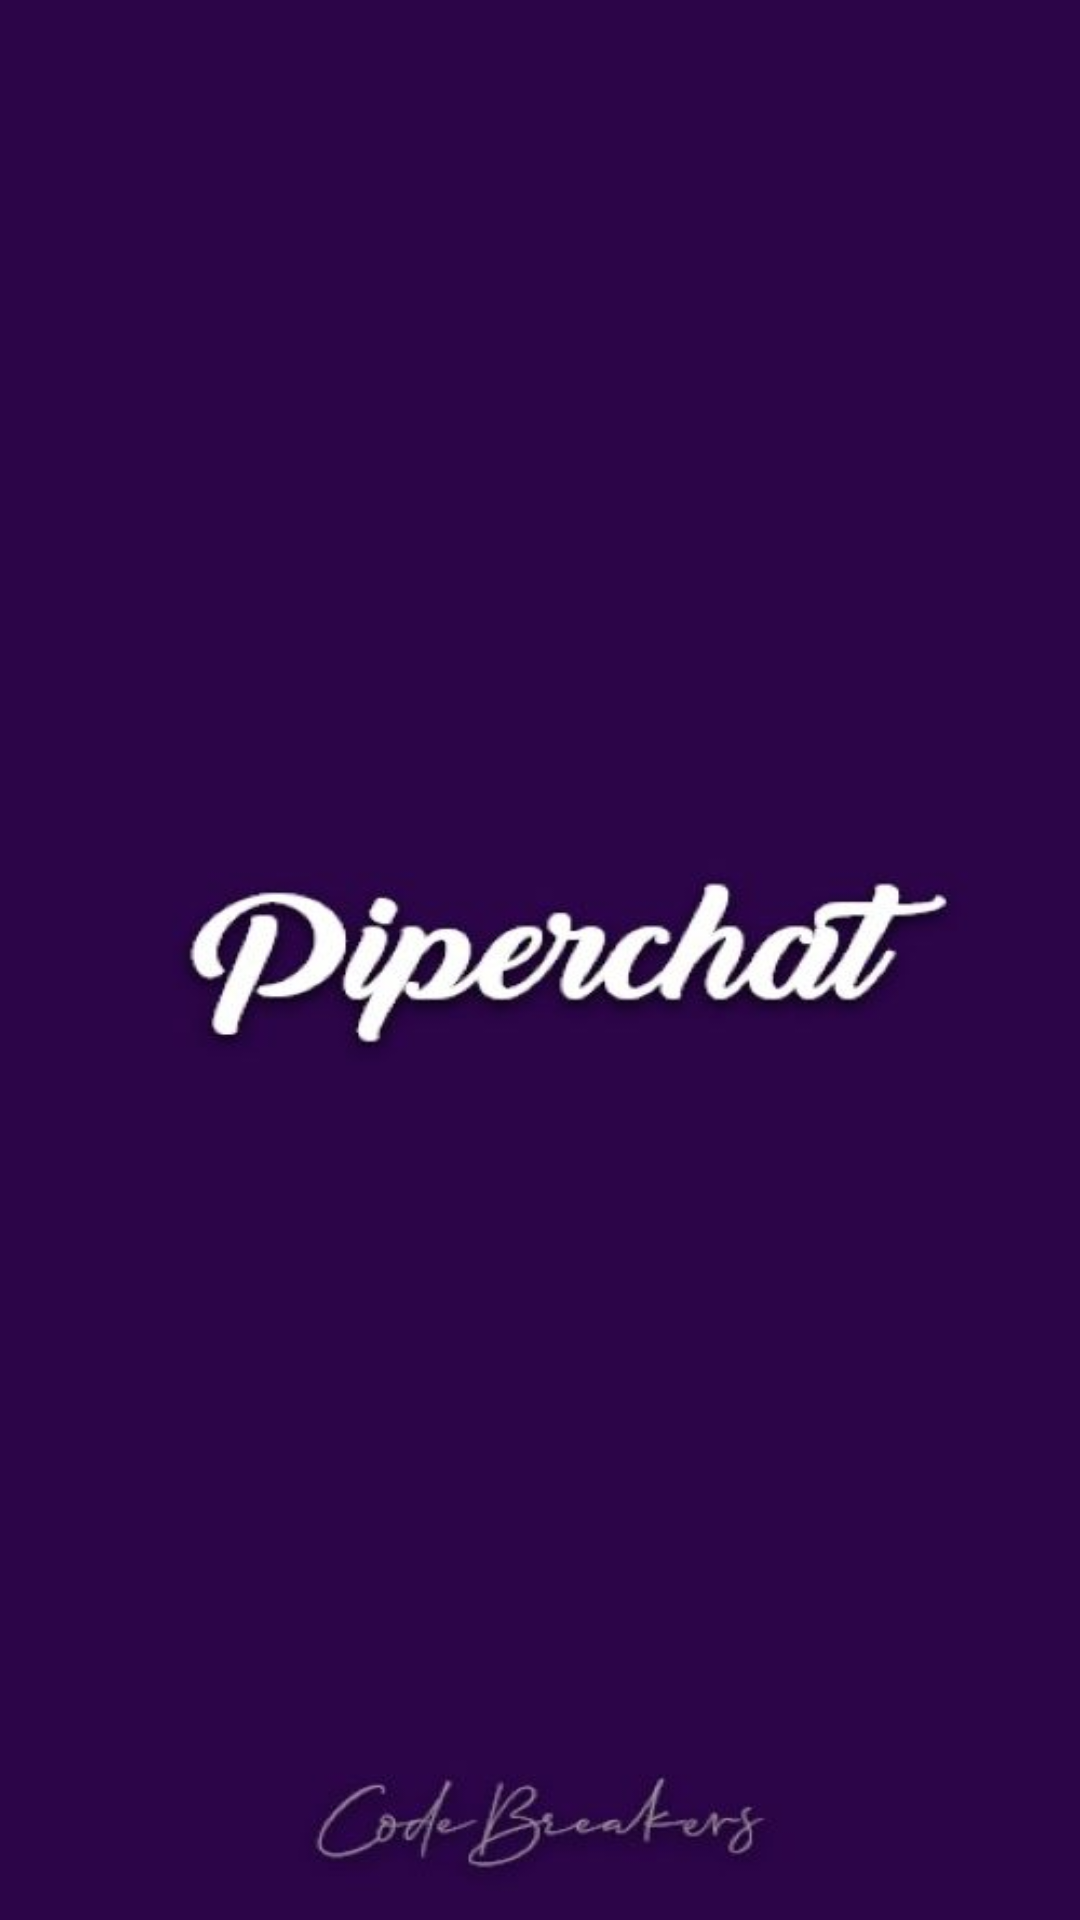

This screen was rendered from an Android layout file. Write that file and the resources it references.
<!-- AndroidManifest.xml: application theme Theme.PiperChat -->
<!-- res/layout/activity_home.xml -->
<?xml version="1.0" encoding="utf-8"?>
<RelativeLayout xmlns:android="http://schemas.android.com/apk/res/android"
    xmlns:app="http://schemas.android.com/apk/res-auto"
    xmlns:tools="http://schemas.android.com/tools"
    android:layout_width="match_parent"
    android:layout_height="match_parent"
    tools:context=".HomeActivity"
    android:background="@drawable/img_20210407_wa0019">

</RelativeLayout>
<!-- resources referenced by this layout -->
<resources>
  <!-- drawable img_20210407_wa0019: jpg bitmap (drawable, 18977 bytes) -->
  <style name="Theme.PiperChat" parent="Theme.AppCompat.DayNight.NoActionBar">
          
          <item name="colorPrimary">@color/purple_500</item>
          <item name="colorPrimaryVariant">@color/sb</item>
          <item name="colorOnPrimary">@color/white</item>
          
          <item name="colorSecondary">@color/teal_200</item>
          <item name="colorSecondaryVariant">@color/teal_700</item>
          <item name="colorOnSecondary">@color/black</item>
          
          <item name="android:statusBarColor" tools:targetApi="l">?attr/colorPrimaryVariant</item>
          
      </style>
  <color name="purple_500">#5B9E18</color>
  <color name="sb">#2B0548</color>
  <color name="white">#FFFFFFFF</color>
  <color name="teal_200">#24A850</color>
  <color name="teal_700">#35AE57</color>
  <color name="black">#3CDD36</color>
</resources>
